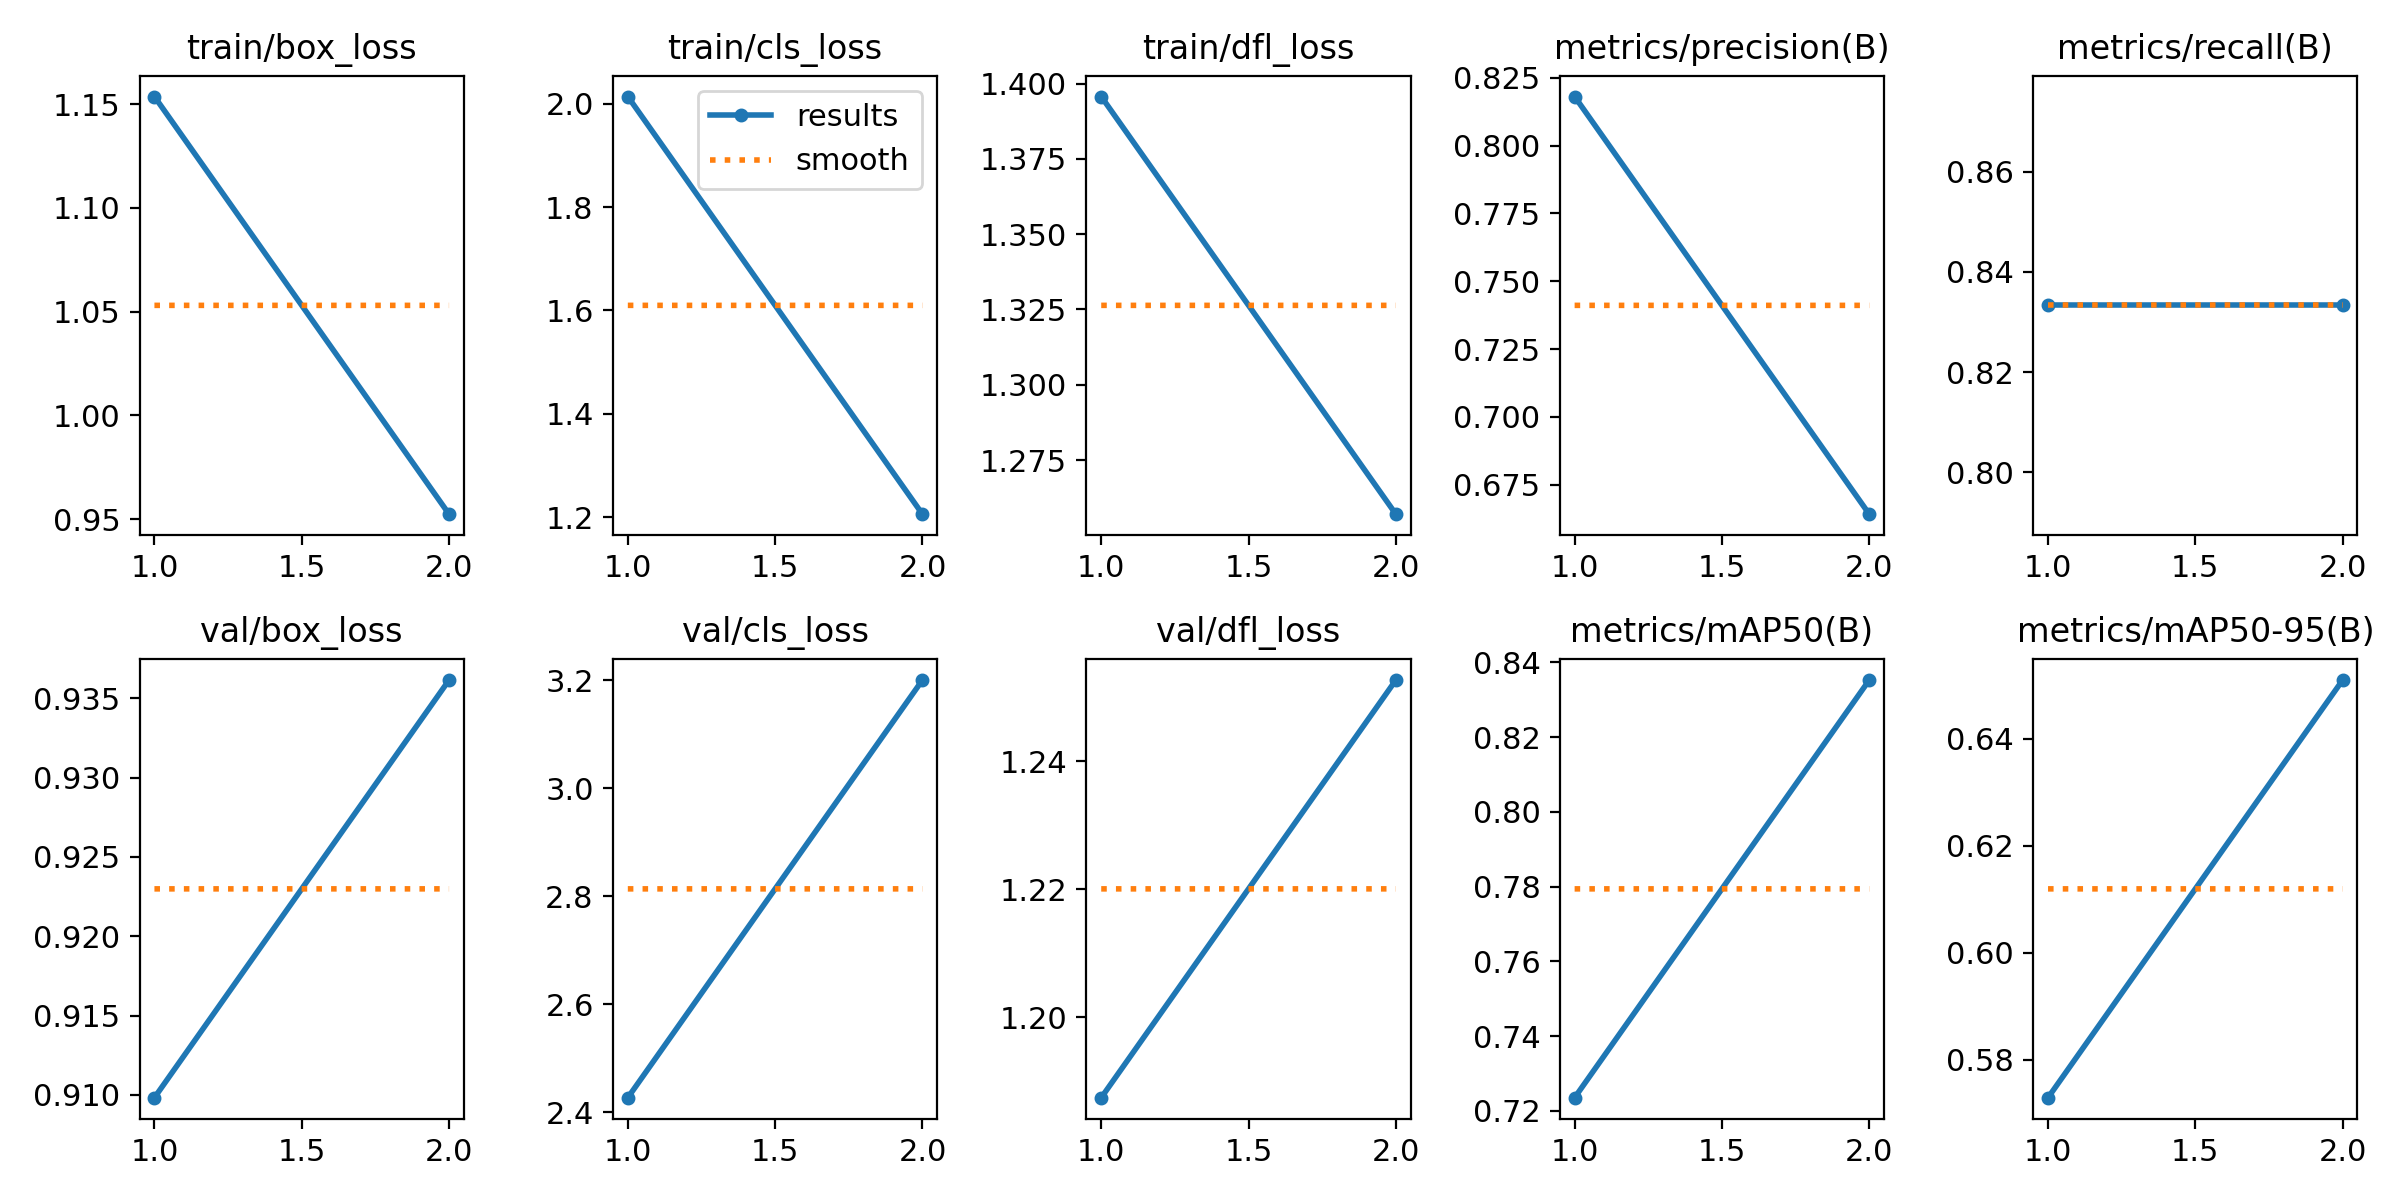

The table this chart was drawn from, first rows:
epoch, time, train/box_loss, train/cls_loss, train/dfl_loss, metrics/precision(B), metrics/recall(B), metrics/mAP50(B), metrics/mAP50-95(B), val/box_loss, val/cls_loss, val/dfl_loss, lr/pg0, lr/pg1, lr/pg2
1, 9.089, 1.154, 2.014, 1.396, 0.8181, 0.8333, 0.7236, 0.5729, 0.9098, 2.427, 1.187, 4e-05, 4e-05, 4e-05
2, 12.62, 0.9525, 1.206, 1.257, 0.6642, 0.8333, 0.8352, 0.651, 0.9362, 3.2, 1.253, 5.05e-05, 5.05e-05, 5.05e-05
